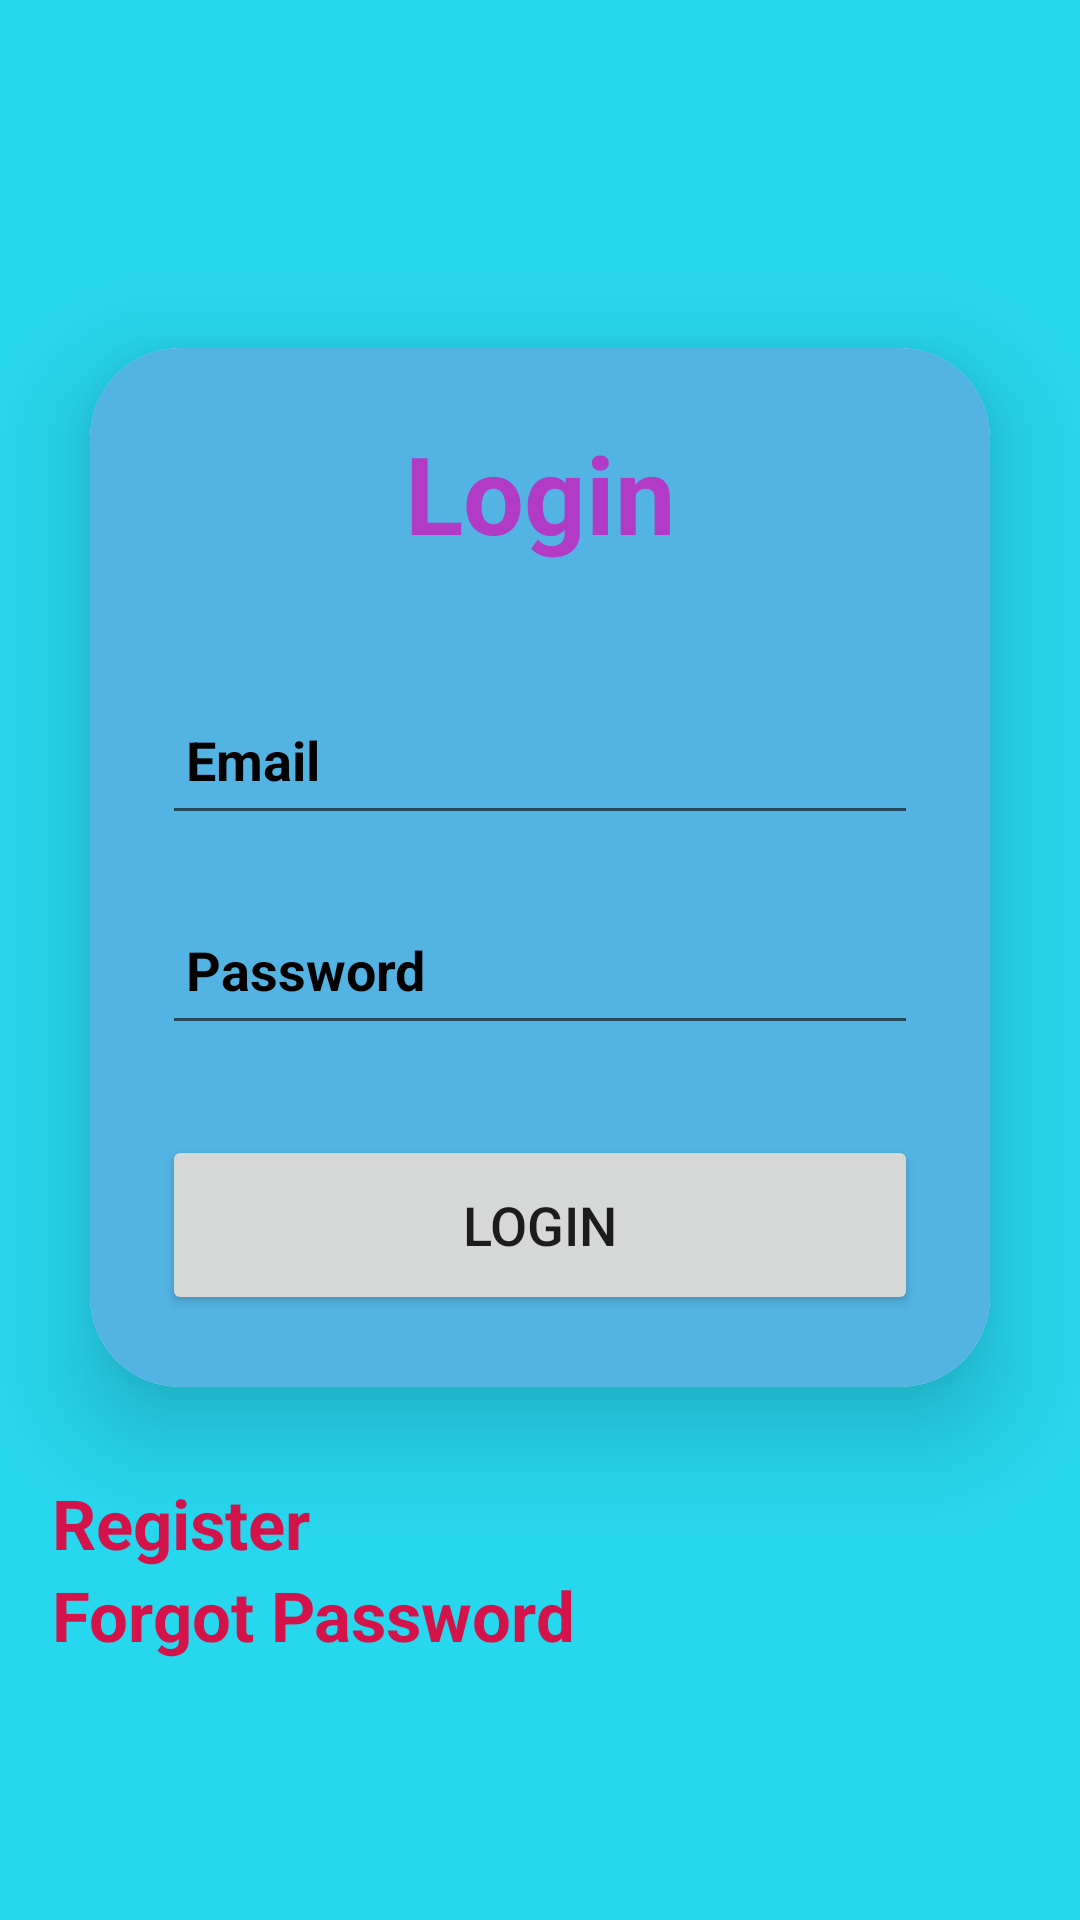

Android layout source for this screen:
<!-- AndroidManifest.xml: application theme Theme.LoginSetup -->
<!-- res/layout/activity_login.xml -->
<?xml version="1.0" encoding="utf-8"?>
<LinearLayout
    xmlns:android="http://schemas.android.com/apk/res/android"
    xmlns:app="http://schemas.android.com/apk/res-auto"
    xmlns:tools="http://schemas.android.com/tools"
    android:layout_width="match_parent"
    android:layout_height="match_parent"
    android:background="#27D7EE"
    android:orientation="vertical"
    android:gravity="center"

    tools:context=".LoginActivity">
    <androidx.cardview.widget.CardView
        android:layout_width="match_parent"
        android:layout_height="wrap_content"
        android:layout_margin="30dp"
        app:cardCornerRadius="30dp"
        app:cardElevation="20dp">
        <LinearLayout
            android:layout_width="match_parent"
            android:layout_height="wrap_content"
            android:orientation="vertical"
            android:background="#53B4E4"
            android:layout_gravity="center_horizontal"
            android:padding="24dp"
            >
            <TextView
                android:layout_width="match_parent"
                android:layout_height="wrap_content"
                android:text="Login"
                android:textColor="#B13BC5"
                android:textSize="36sp"
                android:textAlignment="center"
                android:textStyle="bold"
                />

            <EditText
                android:id="@+id/login_email"
                android:layout_width="match_parent"
                android:layout_height="50dp"
                    android:textStyle="bold|normal"
                android:textColorHint="@color/black"
                android:layout_marginTop="40dp"
                android:drawablePadding="8dp"
                android:hint="Email"

                android:padding="8dp"
                android:textColor="#33FF88" />

            <EditText
                android:layout_width="match_parent"
                android:layout_height="50dp"
                android:id="@+id/login_password"
                android:textStyle="normal|bold"
                android:textColorHint="@color/black"
                android:layout_marginTop="20dp"
                android:padding="8dp"
                android:hint="Password"

                android:drawablePadding="8dp"
                android:textColor="@color/black"/>
            <Button
                android:layout_width="match_parent"
                android:layout_height="60dp"
                android:text="Login"
                android:id="@+id/login_button"
                android:textSize="18sp"
                android:layout_marginTop="30dp"

                app:cornerRadius = "20dp"/>

        </LinearLayout>
    </androidx.cardview.widget.CardView>

    <TextView
        android:id="@+id/Registertv"
        android:layout_width="match_parent"
        android:layout_height="wrap_content"
        android:layout_marginStart="15dp"
        android:layout_marginEnd="10dp"
        android:text="Register"
        android:textSize="23sp"
        android:textColor="#D4134A"
        android:textStyle="bold|normal"/>
    <TextView
        android:id="@+id/forgetpassword"
        android:layout_width="match_parent"
        android:layout_height="wrap_content"
        android:layout_marginStart="15dp"
        android:layout_marginEnd="10dp"
        android:text="Forgot Password"
        android:textColor="#D4134A"
        android:textSize="23sp"
        android:textStyle="bold|normal"/>
</LinearLayout>
<!-- resources referenced by this layout -->
<resources>
  <style name="Theme.LoginSetup" parent="Theme.MaterialComponents.DayNight.DarkActionBar">
          
          <item name="colorPrimary">@color/purple_500</item>
          <item name="colorPrimaryVariant">@color/purple_700</item>
          <item name="colorOnPrimary">@color/white</item>
          
          <item name="colorSecondary">@color/teal_200</item>
          <item name="colorSecondaryVariant">@color/teal_700</item>
          <item name="colorOnSecondary">@color/black</item>
          
          <item name="android:statusBarColor">?attr/colorPrimaryVariant</item>
          
      </style>
  <!-- not gathered from this repository: default colours our renderer supplied (Android Studio template values) -->
  <color name="purple_500">#FF6200EE</color>
  <color name="purple_700">#FF3700B3</color>
  <color name="teal_200">#FF03DAC5</color>
  <color name="teal_700">#FF018786</color>
  <color name="black">#FF000000</color>
  <color name="white">#FFFFFFFF</color>
</resources>
